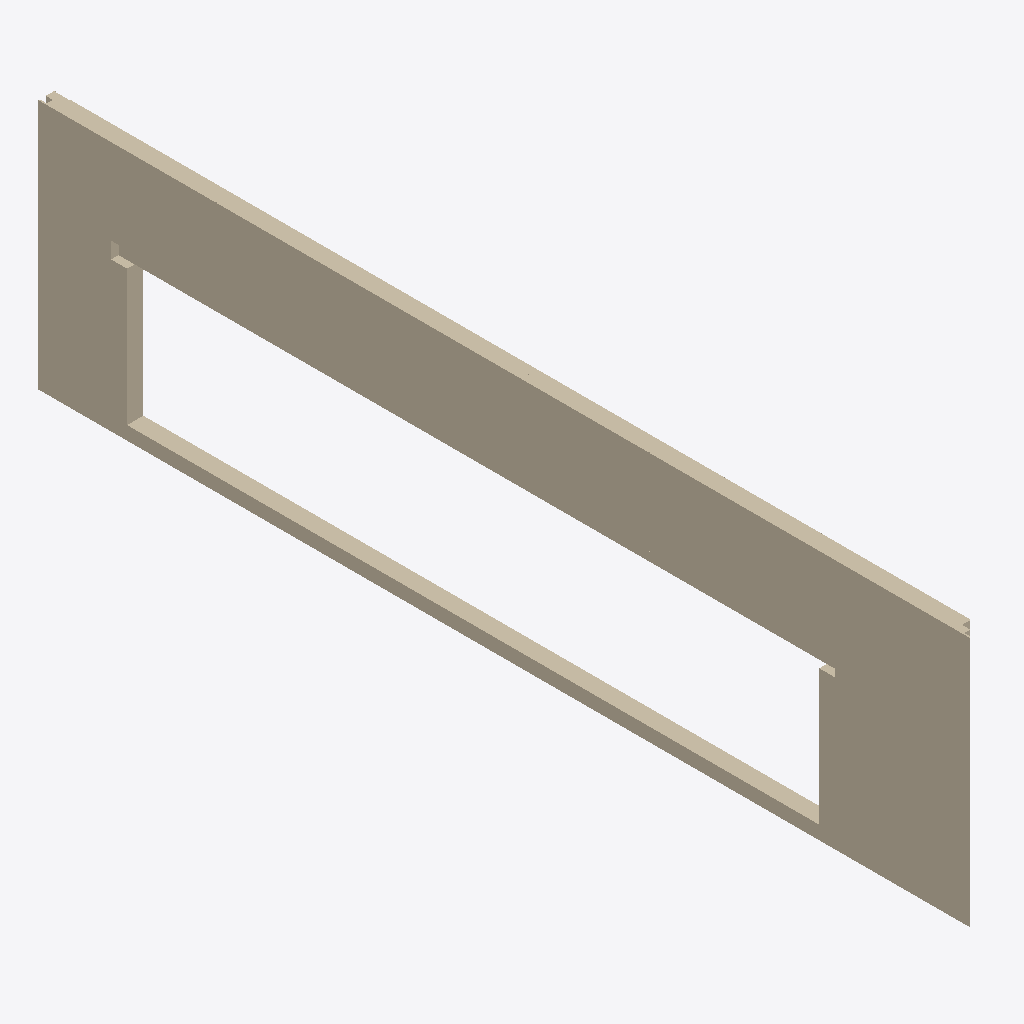
Isometric view of an IFC building model (IFC-SPF (STEP), schema IFC4, length unit metre), seen from the south-west, elements coloured by IFC class: 1 wall (beige).
Extent 0.6 m × 34.4 m × 9.4 m (x, y, z). Storeys (1): EG at 1.00 m. Elements (1): 1 IfcWall.

HEADER;
FILE_DESCRIPTION((''),'2;1');
FILE_NAME('','2023-05-05T13:05:18',(''),(''),'Processor version 5.1.0.0','Xbim.IO.MemoryModel','');
FILE_SCHEMA(('IFC4'));
ENDSEC;
DATA;
#330=IFCPROJECT('344O7vICcwH8qAEnwJDjSU',#2,'Projekt',$,$,$,$,(#31,#75),#331);
#327=IFCSITE('20FpTZCqJy2vhVJYtjuIce',#2,'Gelände',$,$,#11,$,$,.ELEMENT.,(51,25,0,0),(6,45,0,0),34.01,$,#328);
#323=IFCBUILDING('00tMo7QcxqWdIGvc4sMN2A',#2,'Gebäude',$,$,#10,$,$,.ELEMENT.,$,$,#324);
#325=IFCBUILDINGSTOREY('2Wk49hkHPC2hvWchm5NASJ',#2,'EG',$,$,#9,$,$,.ELEMENT.,1.0);
#1=IFCWALL('3nUXc04Rr9K90px9k4uY22',#2,'Wand-046',$,$,#8,#28,'F17A1980-11BD-4950-9033-EC9B84E22082',.NOTDEFINED.);
ENDSEC;
